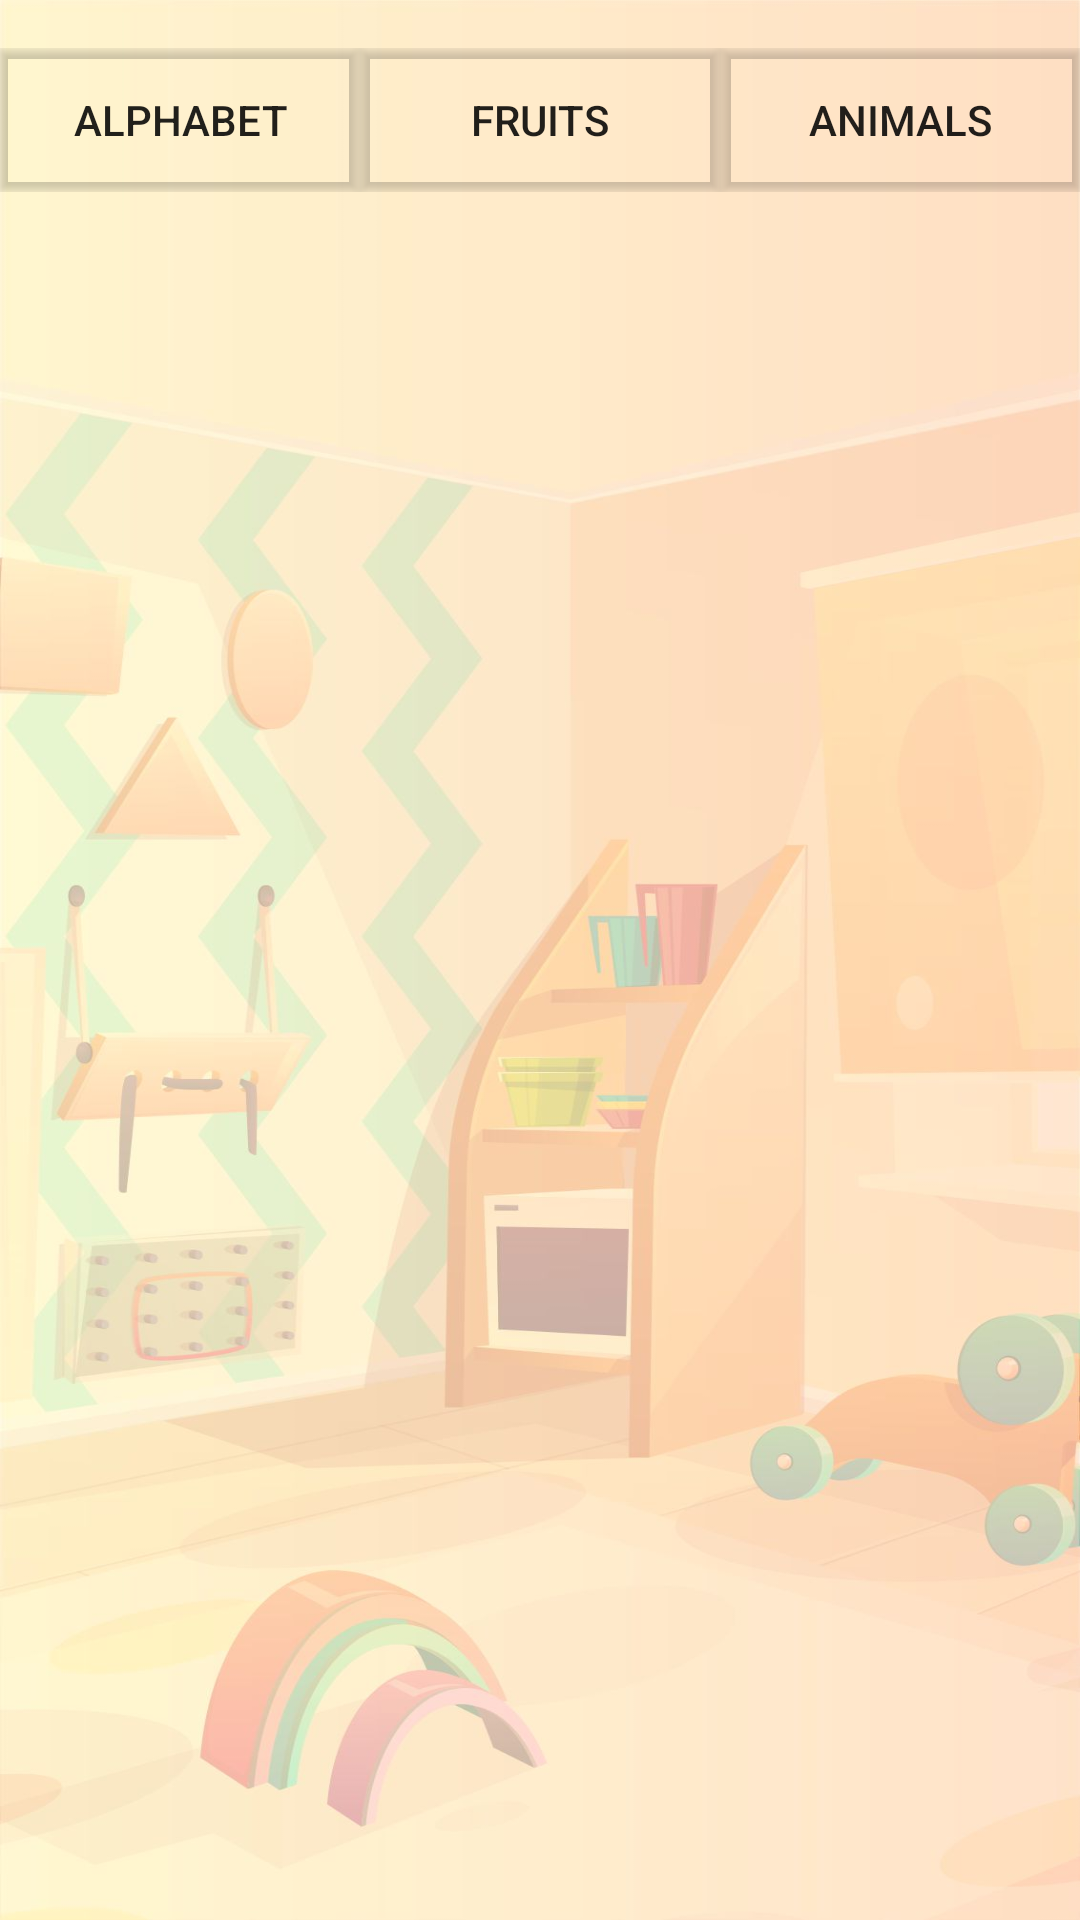

The Android layout XML behind this screen, and the referenced resources:
<!-- AndroidManifest.xml: application theme FullScreen -->
<!-- res/layout/activity_start_learn.xml -->
<?xml version="1.0" encoding="utf-8"?>
<androidx.constraintlayout.widget.ConstraintLayout xmlns:android="http://schemas.android.com/apk/res/android"
    xmlns:app="http://schemas.android.com/apk/res-auto"
    xmlns:tools="http://schemas.android.com/tools"
    android:layout_width="match_parent"
    android:layout_height="match_parent"
    android:background="@drawable/background2"
    tools:context=".learn.LearnActivity">

    <FrameLayout
        android:id="@+id/fragment_container_id"
        android:layout_width="match_parent"
        android:layout_height="match_parent" />

    <LinearLayout
        android:id="@+id/category_buttons"
        android:layout_width="match_parent"
        android:layout_height="wrap_content"
        android:orientation="horizontal"
        android:gravity="center"
        android:layout_marginTop="16dp"
        app:layout_constraintTop_toTopOf="parent"
        app:layout_constraintStart_toStartOf="parent"
        app:layout_constraintEnd_toEndOf="parent">

        <Button
            android:id="@+id/btn_alphabet"
            android:layout_width="0dp"
            android:layout_height="wrap_content"
            android:layout_weight="1"
            android:text="Alphabet"
            android:background="@android:color/transparent"
            android:outlineProvider="bounds"
            android:outlineAmbientShadowColor="@color/gris_dark"/>

        <Button
            android:id="@+id/btn_fruits"
            android:layout_width="0dp"
            android:layout_height="wrap_content"
            android:layout_weight="1"
            android:text="Fruits"
            android:outlineProvider="bounds"
            android:outlineAmbientShadowColor="@color/gris_dark"
            android:background="@android:color/transparent"/>

        <Button
            android:id="@+id/btn_animals"
            android:layout_width="0dp"
            android:layout_height="wrap_content"
            android:layout_weight="1"
            android:text="Animals"
            android:outlineProvider="bounds"
            android:outlineAmbientShadowColor="@color/gris_dark"
            android:background="@android:color/transparent"/>
    </LinearLayout>

    <FrameLayout
        android:id="@+id/fragment_container"
        android:layout_width="0dp"
        android:layout_height="0dp"
        app:layout_constraintTop_toBottomOf="@id/category_buttons"
        app:layout_constraintBottom_toBottomOf="parent"
        app:layout_constraintStart_toStartOf="parent"
        app:layout_constraintEnd_toEndOf="parent"/>


</androidx.constraintlayout.widget.ConstraintLayout>
<!-- resources referenced by this layout -->
<resources>
  <color name="gris_dark">#C0BFC0</color>
  <!-- drawable background2: jpg bitmap (drawable, 100788 bytes) -->
  <style name="FullScreen" parent="AppTheme">
          <item name="android:windowFullscreen">true</item>
          <item name="android:windowNoTitle">true</item>
      </style>
  <style name="AppTheme" parent="Theme.AppCompat.Light.DarkActionBar">
          <item name="colorPrimary">@color/colorPrimary</item>
          <item name="colorPrimaryDark">@color/colorPrimaryDark</item>
          <item name="colorAccent">@color/colorAccent</item>
      </style>
  <color name="colorPrimary">#008577</color>
  <color name="colorPrimaryDark">#005748</color>
  <color name="colorAccent">#D81B60</color>
</resources>
